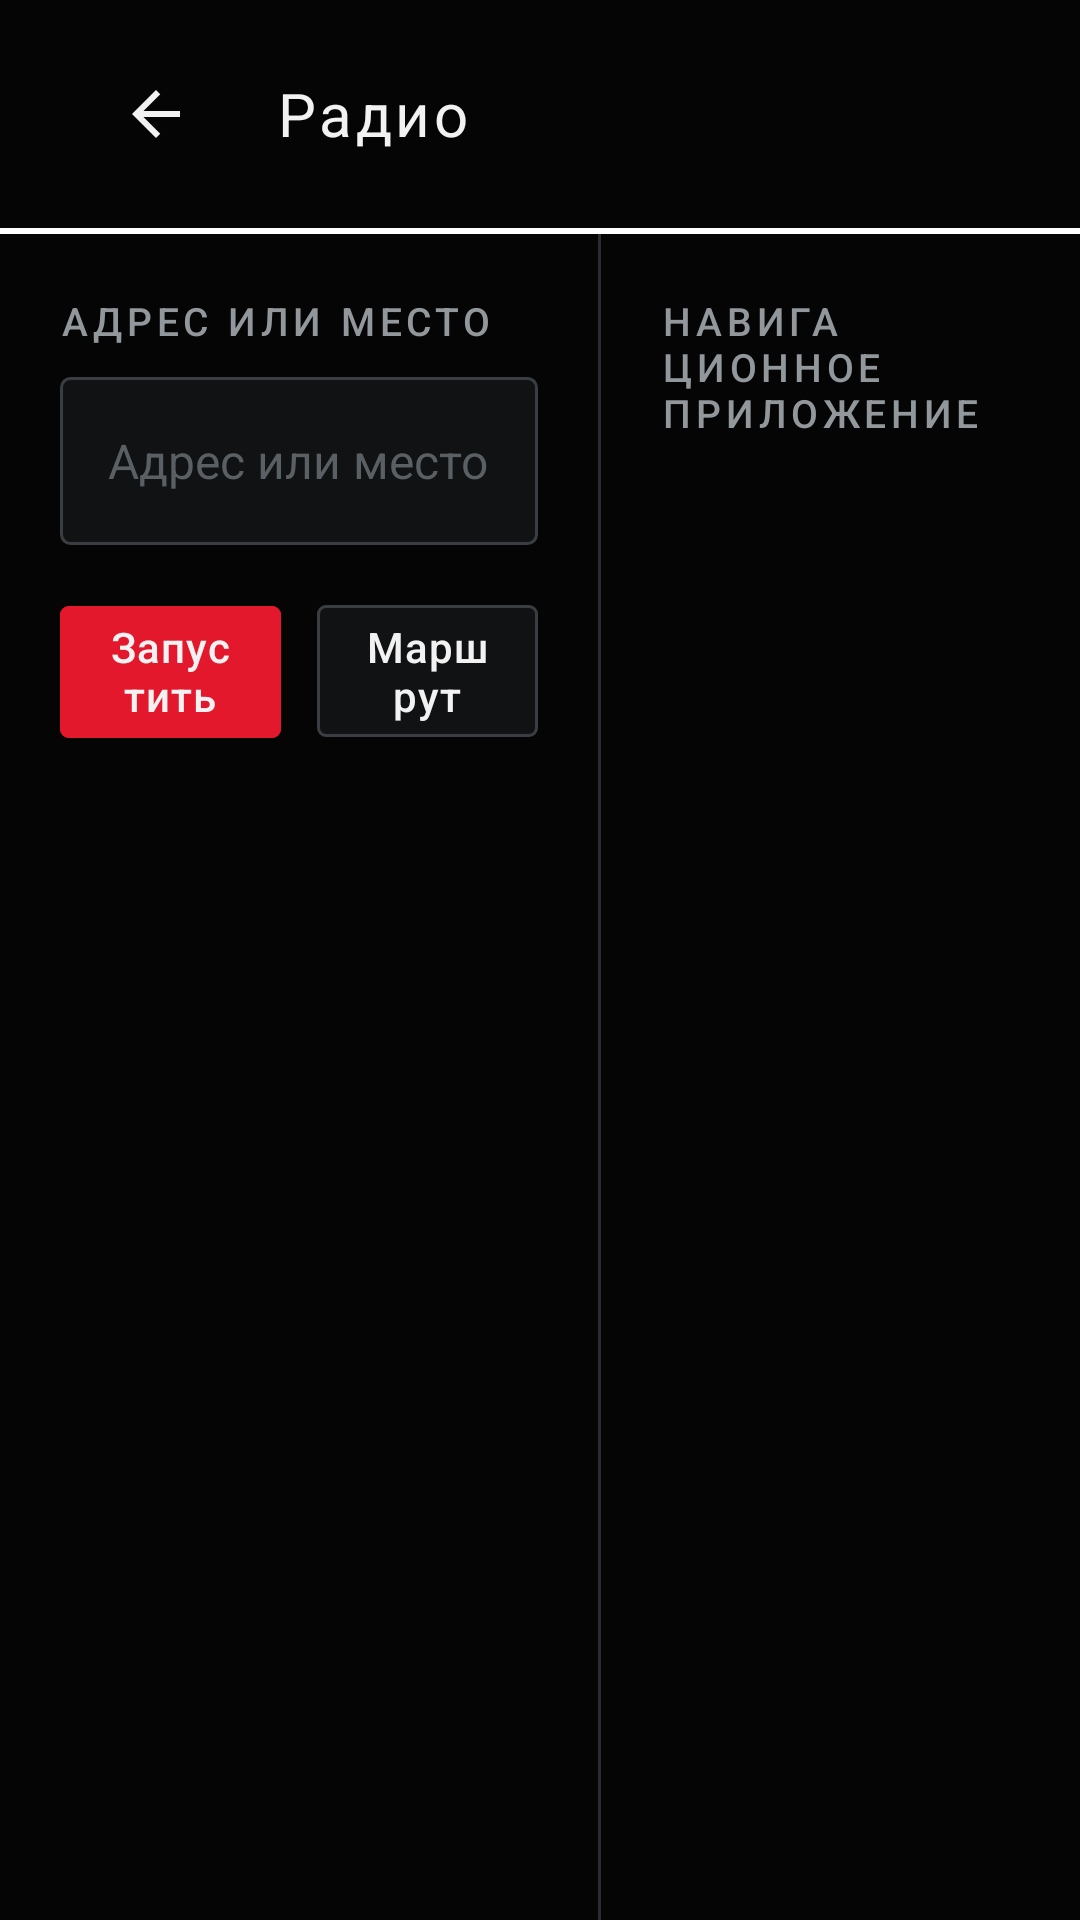

Android layout source for this screen:
<!-- AndroidManifest.xml: application theme Theme.VWShell -->
<!-- res/layout/fragment_navigation.xml -->
<?xml version="1.0" encoding="utf-8"?>
<LinearLayout xmlns:android="http://schemas.android.com/apk/res/android"
    android:layout_width="match_parent" android:layout_height="match_parent"
    android:orientation="vertical" android:background="@color/vw_background">

    <include layout="@layout/layout_section_header"/>
    <View android:layout_width="match_parent" android:layout_height="@dimen/accent_line" android:background="@drawable/accent_line"/>

    <LinearLayout android:layout_width="match_parent" android:layout_height="0dp" android:layout_weight="1" android:orientation="horizontal">

        
        <LinearLayout android:layout_width="0dp" android:layout_height="match_parent" android:layout_weight="5"
            android:orientation="vertical" android:padding="@dimen/screen_padding">

            <TextView style="@style/VW.SectionLabel" android:layout_width="wrap_content" android:layout_height="wrap_content" android:text="@string/nav_address_hint"/>

            <EditText android:id="@+id/navAddress"
                android:layout_width="match_parent" android:layout_height="@dimen/button_height"
                android:layout_marginTop="10dp"
                android:background="@drawable/bg_field"
                android:paddingStart="16dp" android:paddingEnd="16dp"
                android:textColor="@color/vw_text_primary"
                android:textColorHint="@color/vw_text_disabled"
                android:textSize="@dimen/body_text"
                android:hint="@string/nav_address_hint"
                android:singleLine="true"
                android:imeOptions="actionGo"
                android:inputType="text"/>

            <LinearLayout android:layout_width="match_parent" android:layout_height="wrap_content" android:orientation="horizontal" android:layout_marginTop="14dp">
                <com.google.android.material.button.MaterialButton android:id="@+id/btnNavLaunch"
                    style="@style/VW.Button.Accent" android:layout_width="0dp" android:layout_weight="1"
                    android:layout_height="@dimen/button_height" android:text="@string/nav_launch"/>
                <com.google.android.material.button.MaterialButton android:id="@+id/btnNavRoute"
                    style="@style/VW.Button" android:layout_width="0dp" android:layout_weight="1"
                    android:layout_height="@dimen/button_height" android:layout_marginStart="12dp" android:text="@string/nav_route"/>
            </LinearLayout>

            <TextView android:id="@+id/navEmpty"
                android:layout_width="match_parent" android:layout_height="wrap_content"
                android:layout_marginTop="20dp"
                android:textColor="@color/vw_text_secondary" android:textSize="@dimen/body_text"
                android:text="@string/nav_none" android:visibility="gone"/>
        </LinearLayout>

        <View android:layout_width="1dp" android:layout_height="match_parent" android:background="@drawable/divider_h"/>

        
        <LinearLayout android:layout_width="0dp" android:layout_height="match_parent" android:layout_weight="4" android:orientation="vertical">
            <TextView style="@style/VW.SectionLabel" android:layout_width="match_parent" android:layout_height="wrap_content"
                android:padding="@dimen/screen_padding" android:text="@string/settings_nav_app"/>
            <androidx.recyclerview.widget.RecyclerView android:id="@+id/navAppList"
                android:layout_width="match_parent" android:layout_height="0dp" android:layout_weight="1"
                android:clipToPadding="false" android:paddingBottom="8dp"/>
        </LinearLayout>
    </LinearLayout>
</LinearLayout>
<!-- res/layout/layout_section_header.xml (included above) -->
<?xml version="1.0" encoding="utf-8"?>
<LinearLayout xmlns:android="http://schemas.android.com/apk/res/android"
    android:layout_width="match_parent"
    android:layout_height="76dp"
    android:orientation="horizontal"
    android:gravity="center_vertical"
    android:background="@color/vw_background"
    android:paddingStart="@dimen/screen_padding"
    android:paddingEnd="@dimen/screen_padding">

    <ImageButton
        android:id="@+id/btnBack"
        android:layout_width="64dp"
        android:layout_height="64dp"
        android:background="?attr/selectableItemBackgroundBorderless"
        android:src="@drawable/ic_back"
        android:scaleType="centerInside"
        android:padding="16dp"
        android:contentDescription="@string/back"
        android:focusable="true"/>

    <TextView
        android:id="@+id/sectionTitle"
        android:layout_width="0dp"
        android:layout_height="wrap_content"
        android:layout_weight="1"
        android:layout_marginStart="8dp"
        android:textColor="@color/vw_text_primary"
        android:textSize="@dimen/title_text"
        android:letterSpacing="0.06"
        android:text="@string/radio_title"/>

    <TextView
        android:id="@+id/headerClock"
        android:layout_width="wrap_content"
        android:layout_height="wrap_content"
        android:textColor="@color/vw_text_secondary"
        android:textSize="@dimen/body_text"
        android:fontFamily="sans-serif-light"/>
</LinearLayout>
<!-- resources referenced by this layout -->
<resources>
  <color name="vw_background">#FF050505</color>
  <color name="vw_text_disabled">#FF5A5F63</color>
  <color name="vw_text_primary">#FFF2F2F2</color>
  <color name="vw_text_secondary">#FF92979C</color>
  <dimen name="accent_line">2dp</dimen>
  <dimen name="body_text">16sp</dimen>
  <dimen name="button_height">56dp</dimen>
  <dimen name="screen_padding">20dp</dimen>
  <dimen name="title_text">20sp</dimen>
  <!-- drawable accent_line (drawable) -->
  <?xml version="1.0" encoding="utf-8"?>
  <shape xmlns:android="http://schemas.android.com/apk/res/android" android:shape="rectangle">
      <solid android:color="#FFFFFF"/>
  </shape>
  <!-- drawable divider_h (drawable) -->
  <?xml version="1.0" encoding="utf-8"?>
  <shape xmlns:android="http://schemas.android.com/apk/res/android" android:shape="rectangle">
      <solid android:color="@color/vw_divider"/>
  </shape>
  <!-- drawable ic_back (drawable) -->
  <?xml version="1.0" encoding="utf-8"?>
  <vector xmlns:android="http://schemas.android.com/apk/res/android"
      android:width="24dp" android:height="24dp"
      android:viewportWidth="24" android:viewportHeight="24"
      android:tint="@color/vw_icon_tint">
      <path android:fillColor="#FFFFFFFF" android:pathData="M20,11H7.83l5.59,-5.59L12,4l-8,8 8,8 1.41,-1.41L7.83,13H20v-2z"/>
  </vector>
  <string name="back">Назад</string>
  <string name="nav_address_hint">Адрес или место</string>
  <string name="nav_launch">Запустить навигацию</string>
  <string name="nav_none">Навигационные приложения не найдены. Установите Google Maps, Яндекс Навигатор или другой навигатор.</string>
  <string name="nav_route">Маршрут</string>
  <string name="radio_title">Радио</string>
  <string name="settings_nav_app">Навигационное приложение</string>
  <style name="VW.Button" parent="Widget.MaterialComponents.Button">
          <item name="android:textColor">@color/vw_text_primary</item>
          <item name="backgroundTint">@color/vw_tile_bg</item>
          <item name="cornerRadius">@dimen/tile_radius</item>
          <item name="strokeColor">@color/vw_stroke</item>
          <item name="strokeWidth">@dimen/tile_stroke</item>
          <item name="elevation">0dp</item>
          <item name="android:stateListAnimator">@null</item>
          <item name="rippleColor">@color/vw_tile_bg_pressed</item>
          <item name="android:minHeight">@dimen/button_height</item>
          <item name="android:textAllCaps">false</item>
          <item name="android:letterSpacing">0.02</item>
      </style>
  <style name="VW.Button.Accent" parent="VW.Button">
          <item name="backgroundTint">@color/vw_accent</item>
          <item name="strokeColor">@color/vw_accent</item>
          <item name="android:textColor">@color/vw_text_primary</item>
      </style>
  <style name="VW.SectionLabel" parent="">
          <item name="android:textColor">@color/vw_text_secondary</item>
          <item name="android:textSize">@dimen/small_text</item>
          <item name="android:letterSpacing">0.12</item>
          <item name="android:textAllCaps">true</item>
          <item name="android:fontFamily">sans-serif-medium</item>
      </style>
  <color name="vw_tile_bg">#FF101214</color>
  <color name="vw_accent">#FFE3182D</color>
  <dimen name="tile_radius">3dp</dimen>
  <dimen name="tile_stroke">1dp</dimen>
  <color name="vw_stroke">#FF3A3E42</color>
  <color name="vw_divider">#FF2A2D30</color>
  <color name="vw_icon_tint">#FFF2F2F2</color>
  <color name="vw_tile_bg_pressed">#FF1B1E21</color>
  <dimen name="small_text">13sp</dimen>
  <style name="VW.WindowAnim" parent="@android:style/Animation.Activity">
          <item name="android:activityOpenEnterAnimation">@anim/vw_enter</item>
          <item name="android:activityOpenExitAnimation">@anim/vw_exit</item>
          <item name="android:activityCloseEnterAnimation">@anim/vw_enter</item>
          <item name="android:activityCloseExitAnimation">@anim/vw_exit</item>
      </style>
</resources>
